5-way image classification set "augmented" from GitHub (AtulV2/Industrial_Surface_Defect_Classification); label vocabulary: crazing, inclusion, pitted surface, rolled-in scale, scratches.

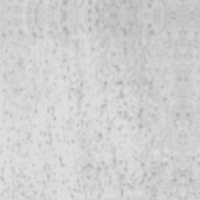
Label: pitted surface

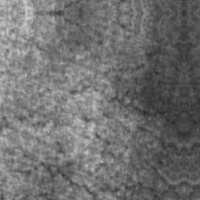
Label: crazing

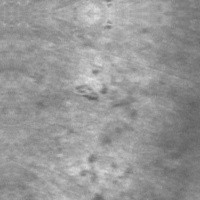
Label: rolled-in scale

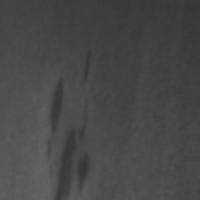
Label: inclusion

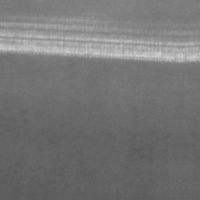
Label: scratches

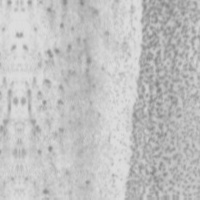
Label: pitted surface
